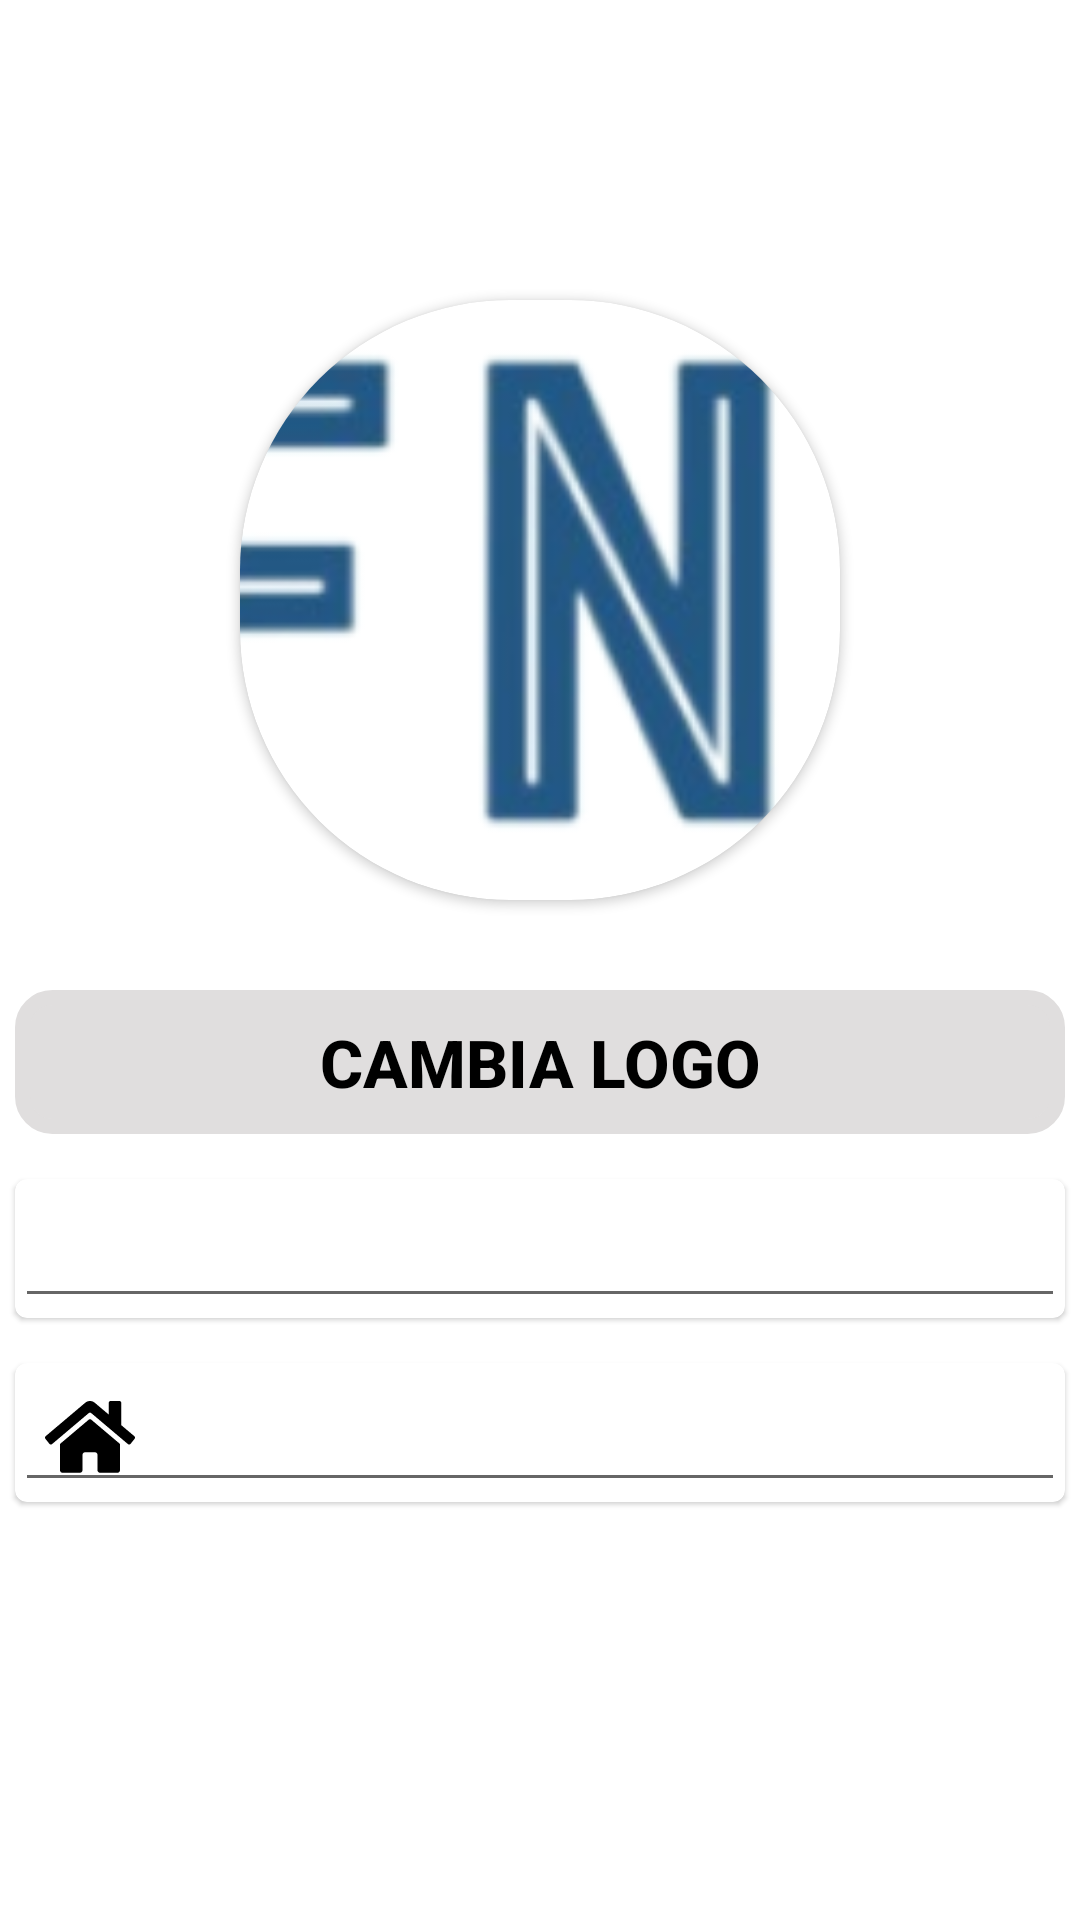

Reconstruct the res/layout file that produces this screen, plus the resources it refers to.
<!-- AndroidManifest.xml: application theme Theme.Ratatouille23 -->
<!-- res/layout/fragment_setting_ristorante.xml -->
<?xml version="1.0" encoding="utf-8"?>
<LinearLayout xmlns:android="http://schemas.android.com/apk/res/android"
    xmlns:tools="http://schemas.android.com/tools"
    xmlns:app="http://schemas.android.com/apk/res-auto"
    android:orientation="vertical"
    android:layout_width="match_parent"
    android:layout_height="match_parent"
    tools:context=".View.Fragment.Setting.SettingRistoranteFragment">


    <androidx.cardview.widget.CardView
        android:id="@+id/cardViewUtente"
        android:layout_width="200dp"
        android:layout_height="200dp"
        app:cardCornerRadius="90dp"
        android:layout_gravity="center"
        android:layout_marginTop="100dp">


        <ImageView
            android:id="@+id/imgViewLogo"
            android:layout_width="match_parent"
            android:layout_height="match_parent"
            android:scaleType="centerCrop"
            android:src="@drawable/logo_completo" />

    </androidx.cardview.widget.CardView>


    <androidx.appcompat.widget.AppCompatButton
        android:id="@+id/btnCambiaLogo"
        android:layout_width="350dp"
        android:layout_height="wrap_content"
        android:background="@drawable/stroke"
        android:backgroundTint="#E0DEDE"
        android:text="Cambia Logo"
        android:textColor="@color/black"
        android:textSize="22dp"
        android:textStyle="bold"
        android:layout_gravity="center"
        android:layout_marginTop="30dp"/>

    <com.google.android.material.card.MaterialCardView
        android:layout_width="wrap_content"
        android:layout_height="wrap_content"
        android:backgroundTint="@color/white"
        android:layout_gravity="center"
        android:layout_marginTop="15dp">

        <EditText
            android:id="@+id/editTxtNumber"
            android:layout_width="350dp"
            android:layout_height="match_parent"
            android:drawableLeft="@drawable/baseline_local_phone_24"
            android:drawablePadding="12dp"
            android:inputType="text"
            android:paddingLeft="10dp"
            android:textColor="@color/black"
            android:textColorHint="#968C8C"
            android:textSize="22dp"
            android:textStyle="bold"/>

    </com.google.android.material.card.MaterialCardView>

    <com.google.android.material.card.MaterialCardView
        android:layout_width="wrap_content"
        android:layout_height="wrap_content"
        android:backgroundTint="@color/white"
        android:layout_gravity="center"
        android:layout_marginTop="15dp">

        <EditText
            android:id="@+id/editTxtAddress"
            android:layout_width="350dp"
            android:layout_height="match_parent"
            android:drawableLeft="@drawable/__icon__home_"
            android:drawablePadding="12dp"
            android:paddingLeft="10dp"
            android:textColor="@color/black"
            android:textColorHint="#968C8C"
            android:textSize="22dp"
            android:textStyle="bold" />

    </com.google.android.material.card.MaterialCardView>



</LinearLayout>
<!-- resources referenced by this layout -->
<resources>
  <color name="black">#FF000000</color>
  <color name="white">#FFFFFFFF</color>
  <!-- drawable __icon__home_: vector/xml drawable (drawable, 2075 chars, omitted) -->
  <!-- drawable logo_completo: png bitmap (drawable, 45563 bytes) -->
  <!-- drawable stroke (drawable) -->
  <?xml version="1.0" encoding="utf-8"?>
  <shape xmlns:android="http://schemas.android.com/apk/res/android">
      <corners android:radius="10dp"></corners>
      <stroke android:width="5dp"
          android:color="@color/black"></stroke>
  </shape>
  <style name="Theme.Ratatouille23" parent="Theme.MaterialComponents.DayNight.DarkActionBar">
          
          <item name="colorPrimary">@color/purple_500</item>
          <item name="colorPrimaryVariant">@color/purple_700</item>
          <item name="colorOnPrimary">@color/white</item>
          
          <item name="colorSecondary">@color/teal_200</item>
          <item name="colorSecondaryVariant">@color/teal_700</item>
          <item name="colorOnSecondary">@color/black</item>
          
          <item name="android:statusBarColor">?attr/colorPrimaryVariant</item>
          
      </style>
  <color name="purple_500">#FF6200EE</color>
  <color name="purple_700">#FF3700B3</color>
  <color name="teal_200">#FF03DAC5</color>
  <color name="teal_700">#FF018786</color>
</resources>
